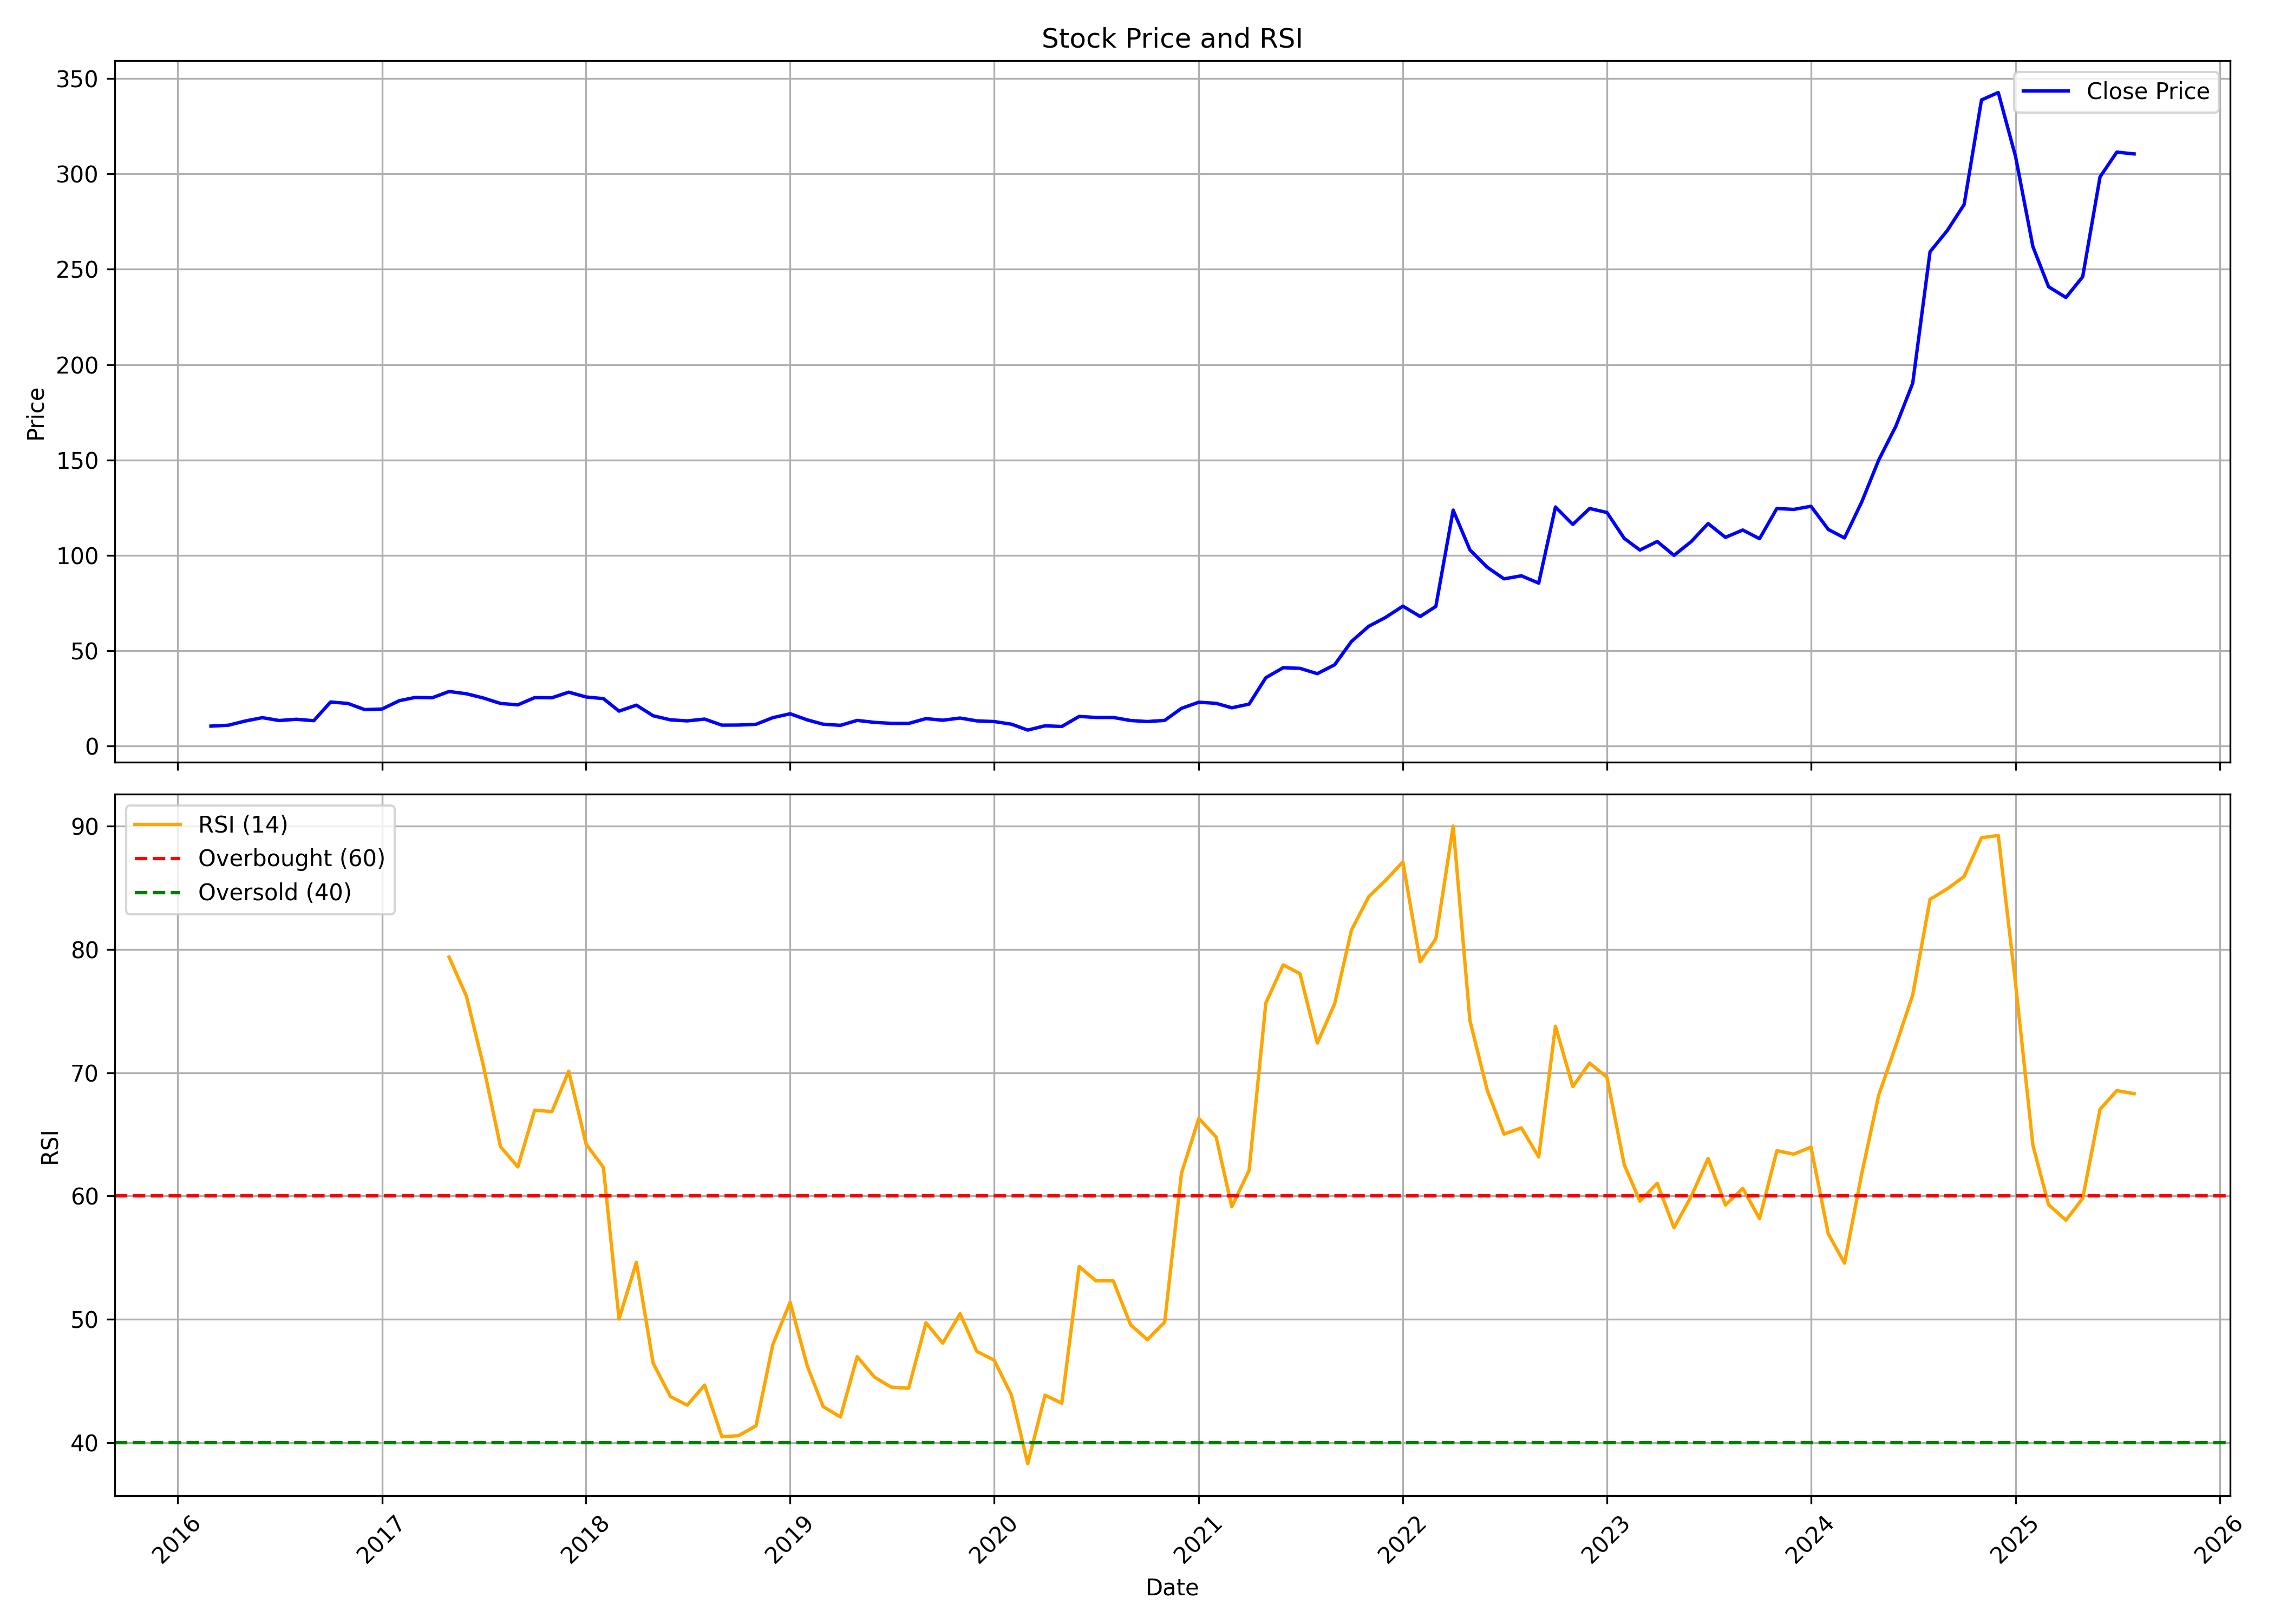

Values plotted in this chart, from the file beside it:
, date, symbol, open, high, low, close, volume, rsi
0, 2016-03-01, GOKULAGRO, 10.39, 11.83, 8.948, 10.49, 1082375, 
1, 2016-04-01, GOKULAGRO, 9.545, 14.32, 9.545, 10.94, 1291433, 
2, 2016-05-01, GOKULAGRO, 10.89, 14.76, 8.998, 13.12, 1505181, 
3, 2016-06-01, GOKULAGRO, 15.71, 20.68, 13.67, 14.91, 645830, 
4, 2016-07-01, GOKULAGRO, 15.56, 15.81, 12.93, 13.42, 118093, 
5, 2016-08-01, GOKULAGRO, 13.12, 15.71, 11.48, 14.07, 174144, 
6, 2016-09-01, GOKULAGRO, 13.82, 15.76, 12.93, 13.32, 657439, 
7, 2016-10-01, GOKULAGRO, 14.76, 25.06, 13.22, 23.12, 2596900, 
8, 2016-11-01, GOKULAGRO, 23.32, 23.32, 16.41, 22.37, 903071, 
9, 2016-12-01, GOKULAGRO, 22.72, 24.36, 17.9, 19.14, 1816390, 
10, 2017-01-01, GOKULAGRO, 19.29, 22.82, 17.6, 19.44, 1298006, 
11, 2017-02-01, GOKULAGRO, 19.24, 25.85, 19.09, 23.81, 1991531, 
12, 2017-03-01, GOKULAGRO, 24.16, 34.2, 21.97, 25.5, 7936454, 
13, 2017-04-01, GOKULAGRO, 26.05, 27.29, 24.61, 25.35, 845209, 
14, 2017-05-01, GOKULAGRO, 25.35, 34.2, 25.01, 28.63, 6627886, 79.39
15, 2017-06-01, GOKULAGRO, 29.48, 33.16, 26.65, 27.44, 1760052, 76.22
16, 2017-07-01, GOKULAGRO, 27.44, 28.34, 23.86, 25.25, 991985, 70.64
17, 2017-08-01, GOKULAGRO, 25.45, 25.85, 20.63, 22.37, 386798, 64
18, 2017-09-01, GOKULAGRO, 22.22, 26.05, 19.94, 21.63, 834299, 62.37
19, 2017-10-01, GOKULAGRO, 21.63, 28.29, 20.68, 25.4, 1946856, 66.97
20, 2017-11-01, GOKULAGRO, 25.8, 34.9, 22.92, 25.35, 9295048, 66.85
21, 2017-12-01, GOKULAGRO, 24.86, 28.49, 23.37, 28.29, 870543, 70.13
22, 2018-01-01, GOKULAGRO, 29.68, 32.66, 24.86, 25.75, 1823298, 64.21
23, 2018-02-01, GOKULAGRO, 26.05, 28.68, 23.51, 24.91, 878175, 62.33
24, 2018-03-01, GOKULAGRO, 25.35, 25.5, 18.2, 18.34, 592507, 50.03
25, 2018-04-01, GOKULAGRO, 18.99, 25.3, 18.39, 21.48, 618999, 54.63
26, 2018-05-01, GOKULAGRO, 21.48, 21.87, 15.76, 15.91, 619598, 46.44
27, 2018-06-01, GOKULAGRO, 15.71, 17.9, 13.32, 13.77, 853913, 43.73
28, 2018-07-01, GOKULAGRO, 13.92, 17.7, 12.08, 13.22, 625085, 43.04
29, 2018-08-01, GOKULAGRO, 13.42, 16.8, 13.22, 14.17, 403832, 44.67
30, 2018-09-01, GOKULAGRO, 14.42, 14.42, 10.14, 10.99, 341536, 40.47
31, 2018-10-01, GOKULAGRO, 10.94, 12.43, 10.04, 11.04, 834023, 40.57
32, 2018-11-01, GOKULAGRO, 10.94, 12.63, 10.74, 11.43, 413966, 41.36
33, 2018-12-01, GOKULAGRO, 11.88, 18.69, 10.19, 14.91, 1795178, 47.94
34, 2019-01-01, GOKULAGRO, 15.36, 17.45, 13.17, 16.95, 1126965, 51.39
35, 2019-02-01, GOKULAGRO, 17.4, 18.79, 12.28, 13.72, 821505, 46.17
36, 2019-03-01, GOKULAGRO, 13.72, 14.37, 10.94, 11.48, 650126, 42.93
37, 2019-04-01, GOKULAGRO, 12.03, 12.78, 10.54, 10.89, 173386, 42.08
38, 2019-05-01, GOKULAGRO, 10.89, 13.52, 8.501, 13.47, 1419385, 46.98
39, 2019-06-01, GOKULAGRO, 13.52, 17.4, 12.28, 12.43, 1505772, 45.31
40, 2019-07-01, GOKULAGRO, 11.88, 13.22, 11.28, 11.93, 177821, 44.5
41, 2019-08-01, GOKULAGRO, 11.73, 13.22, 11.24, 11.88, 686854, 44.41
42, 2019-09-01, GOKULAGRO, 11.88, 17.4, 11.14, 14.42, 980296, 49.72
43, 2019-10-01, GOKULAGRO, 14.42, 14.91, 13.22, 13.57, 361922, 48.07
44, 2019-11-01, GOKULAGRO, 12.93, 14.81, 12.18, 14.72, 288564, 50.46
45, 2019-12-01, GOKULAGRO, 15.41, 15.41, 11.53, 13.22, 422124, 47.4
46, 2020-01-01, GOKULAGRO, 13.42, 15.66, 11.98, 12.88, 766916, 46.68
47, 2020-02-01, GOKULAGRO, 13.12, 18.34, 10.94, 11.48, 1178665, 43.85
48, 2020-03-01, GOKULAGRO, 11.48, 12.23, 7.556, 8.402, 330554, 38.29
49, 2020-04-01, GOKULAGRO, 8.402, 12.38, 8.054, 10.64, 418989, 43.85
50, 2020-05-01, GOKULAGRO, 10.64, 11.28, 9.644, 10.29, 292497, 43.2
51, 2020-06-01, GOKULAGRO, 10.39, 19.04, 10.29, 15.56, 1178948, 54.28
52, 2020-07-01, GOKULAGRO, 16.01, 17.3, 13.57, 15.01, 1047973, 53.12
53, 2020-08-01, GOKULAGRO, 15.71, 16.8, 14.22, 15.01, 763559, 53.12
54, 2020-09-01, GOKULAGRO, 15.71, 15.81, 13.22, 13.42, 508808, 49.56
55, 2020-10-01, GOKULAGRO, 13.22, 14.81, 12.63, 12.88, 306226, 48.35
56, 2020-11-01, GOKULAGRO, 13.12, 14.72, 12.43, 13.47, 650538, 49.78
57, 2020-12-01, GOKULAGRO, 13.72, 22.67, 12.58, 19.79, 3389159, 61.84
58, 2021-01-01, GOKULAGRO, 20.58, 27.34, 19.09, 23.02, 8153791, 66.3
59, 2021-02-01, GOKULAGRO, 23.86, 26.15, 21.97, 22.42, 2300776, 64.79
... 54 more rows
